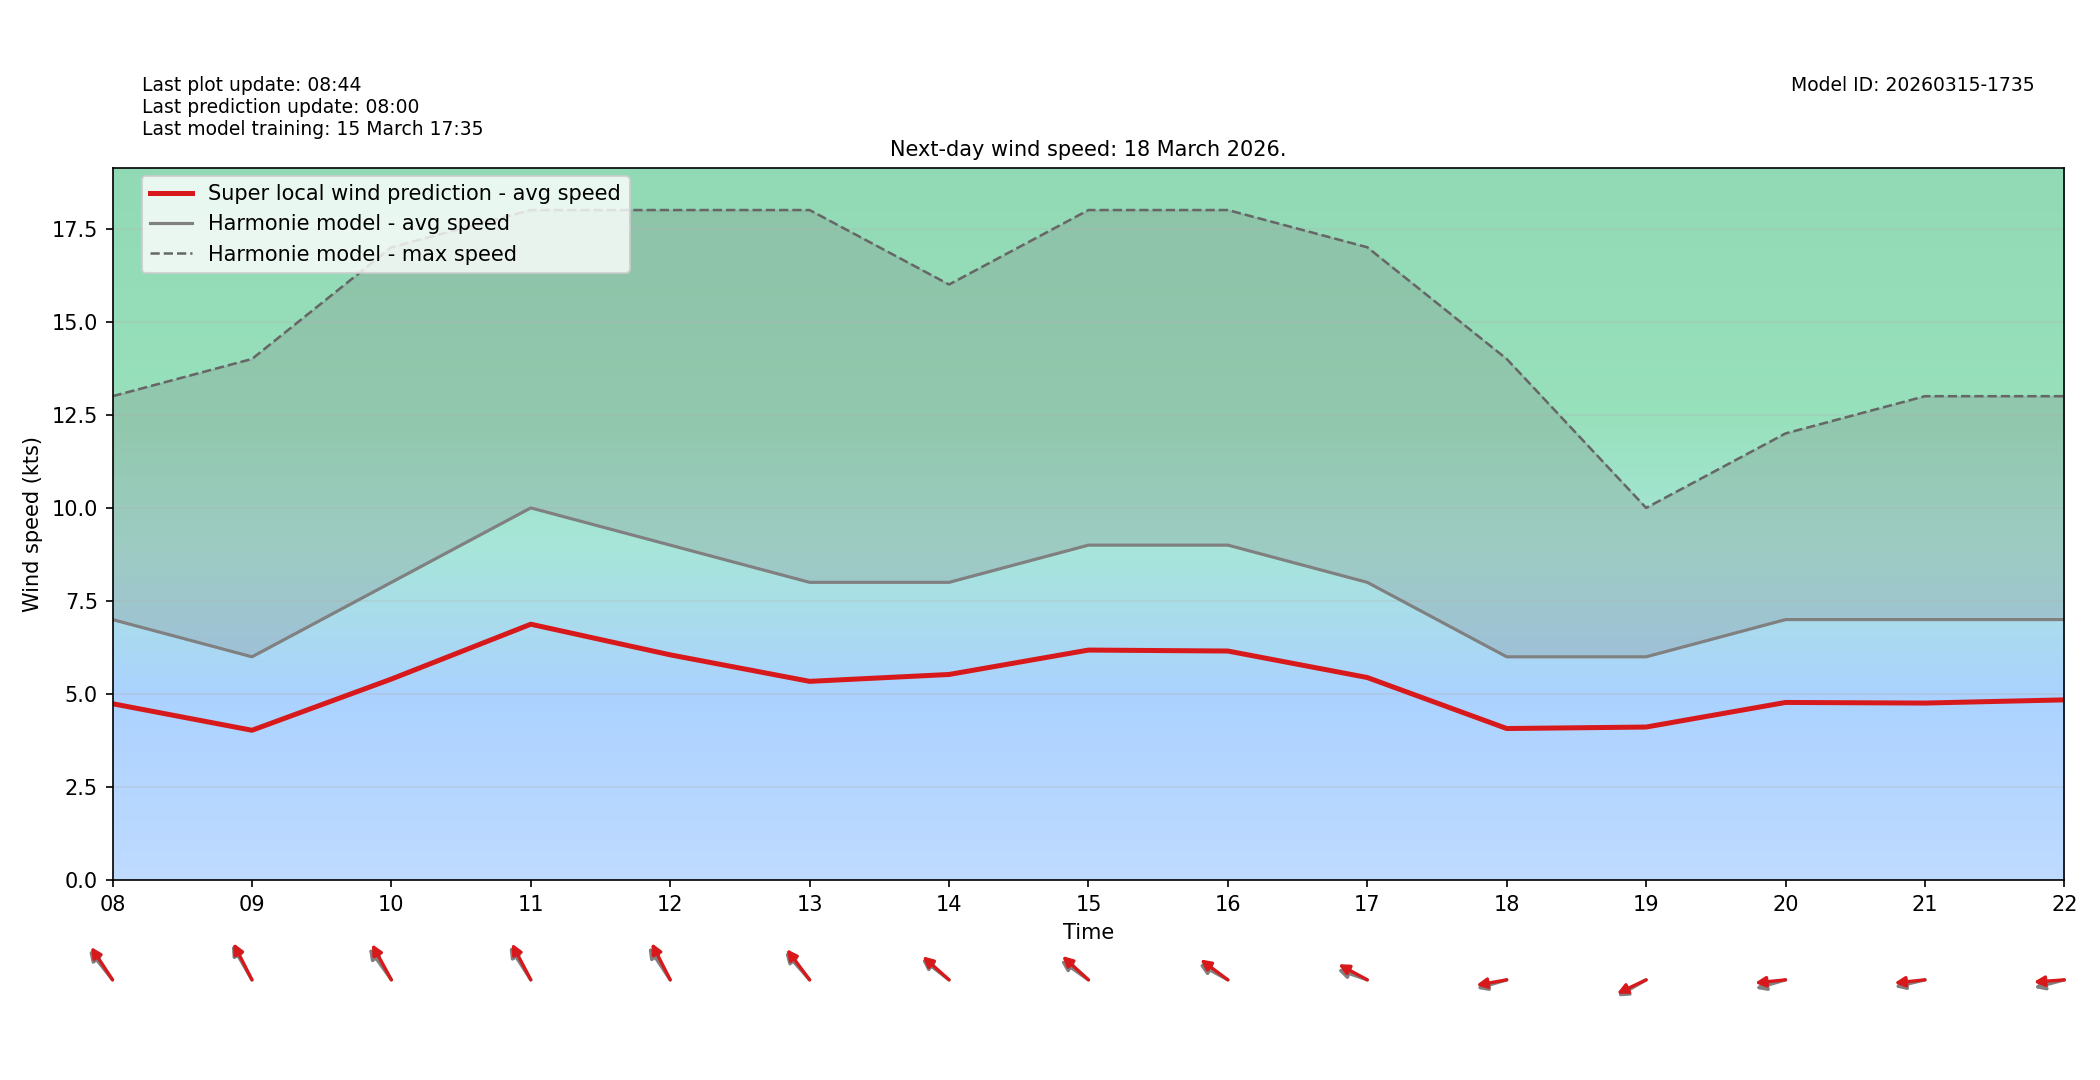

The data file committed next to this chart (first rows):
target_time_utc, hour_utc, forecast_wind_speed, lstm_pred_wind_speed, delta_speed_lstm_minus_forecast, forecast_wind_dir_deg, lstm_pred_wind_dir_deg, delta_dir_lstm_minus_forecast
2026-03-18T00:00:00Z, 00, 7.0, 4.593, -2.407, 140.0, 146.1, 6.053
2026-03-18T01:00:00Z, 01, 7.0, 4.598, -2.402, 142.0, 146.6, 4.559
2026-03-18T02:00:00Z, 02, 6.0, 3.965, -2.035, 140.0, 144.6, 4.586
2026-03-18T03:00:00Z, 03, 6.0, 3.941, -2.059, 140.0, 144.7, 4.688
2026-03-18T04:00:00Z, 04, 6.0, 4.099, -1.901, 136.0, 140.9, 4.89
2026-03-18T05:00:00Z, 05, 6.0, 4.047, -1.953, 130.0, 134.2, 4.167
2026-03-18T06:00:00Z, 06, 6.0, 4.082, -1.918, 126.0, 132.1, 6.108
2026-03-18T07:00:00Z, 07, 6.0, 3.966, -2.034, 127.0, 130.7, 3.712
2026-03-18T08:00:00Z, 08, 7.0, 4.74, -2.26, 130.0, 135.4, 5.372
2026-03-18T09:00:00Z, 09, 6.0, 4.027, -1.973, 139.0, 142.6, 3.626
2026-03-18T10:00:00Z, 10, 8.0, 5.402, -2.598, 133.0, 140.6, 7.646
2026-03-18T11:00:00Z, 11, 10.0, 6.875, -3.125, 136.0, 141.7, 5.719
2026-03-18T12:00:00Z, 12, 9.0, 6.053, -2.947, 135.0, 142.7, 7.66
2026-03-18T13:00:00Z, 13, 8.0, 5.341, -2.659, 127.0, 131.6, 4.637
2026-03-18T14:00:00Z, 14, 8.0, 5.526, -2.474, 117.0, 120.7, 3.677
2026-03-18T15:00:00Z, 15, 9.0, 6.181, -2.819, 115.0, 121.1, 6.09
2026-03-18T16:00:00Z, 16, 9.0, 6.155, -2.845, 110.0, 116.2, 6.232
2026-03-18T17:00:00Z, 17, 8.0, 5.443, -2.557, 103.0, 109.7, 6.739
2026-03-18T18:00:00Z, 18, 6.0, 4.073, -1.927, 79.0, 83.31, 4.312
2026-03-18T19:00:00Z, 19, 6.0, 4.113, -1.887, 69.0, 72.62, 3.623
2026-03-18T20:00:00Z, 20, 7.0, 4.774, -2.226, 79.0, 86.15, 7.153
2026-03-18T21:00:00Z, 21, 7.0, 4.758, -2.242, 81.0, 86.07, 5.07
2026-03-18T22:00:00Z, 22, 7.0, 4.843, -2.157, 80.0, 87.27, 7.267
2026-03-18T23:00:00Z, 23, 7.0, 4.716, -2.284, 81.0, 86.45, 5.451
